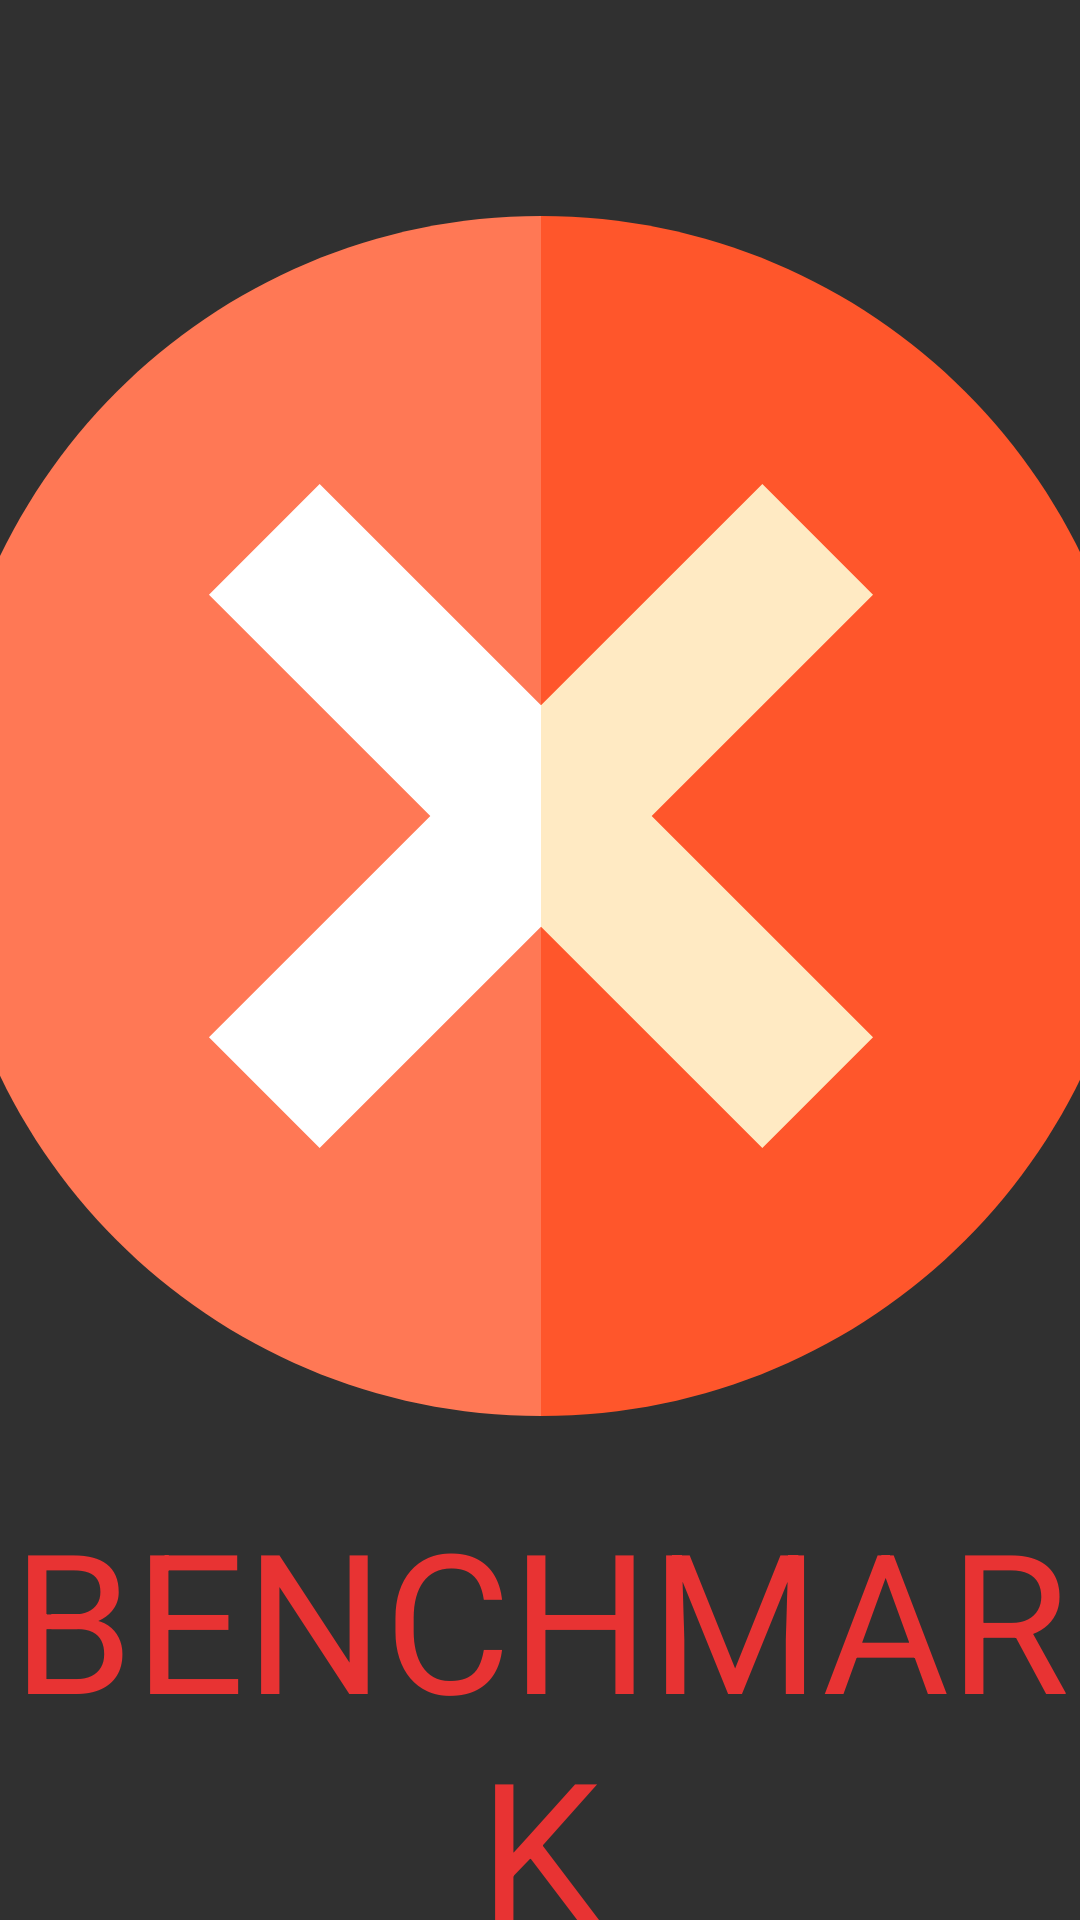

Android layout source for this screen:
<!-- AndroidManifest.xml: application theme Theme.AppCompat -->
<!-- res/layout/activity_show_error.xml -->
<?xml version="1.0" encoding="utf-8"?>
<androidx.constraintlayout.widget.ConstraintLayout xmlns:android="http://schemas.android.com/apk/res/android"
    xmlns:app="http://schemas.android.com/apk/res-auto"
    xmlns:tools="http://schemas.android.com/tools"
    android:layout_width="match_parent"
    android:layout_height="match_parent"
    tools:context=".ui.activity.ShowErrorActivity">

    <ImageView
        android:id="@+id/imageViewError"
        android:layout_width="@dimen/error_image"
        android:layout_height="@dimen/error_image"
        android:contentDescription="show error"
        app:layout_constraintBottom_toBottomOf="parent"
        app:layout_constraintEnd_toEndOf="parent"
        app:layout_constraintStart_toStartOf="parent"
        app:layout_constraintTop_toTopOf="parent"
        app:layout_constraintVertical_bias="0.3"
        app:srcCompat="@drawable/ic_error_detected" />

    <TextView
        android:id="@+id/textViewError"
        style="@style/textStyle"
        android:layout_width="wrap_content"
        android:layout_height="wrap_content"
        android:text="@string/error_detected"
        android:textColor="@color/red_light"
        app:layout_constraintEnd_toEndOf="@+id/imageViewError"
        app:layout_constraintStart_toStartOf="@+id/imageViewError"
        app:layout_constraintTop_toBottomOf="@+id/imageViewError" />

</androidx.constraintlayout.widget.ConstraintLayout>
<!-- resources referenced by this layout -->
<resources>
  <color name="red_light">#E83333</color>
  <dimen name="error_image">400dp</dimen>
  <!-- drawable ic_error_detected (drawable) -->
  <vector xmlns:android="http://schemas.android.com/apk/res/android"
      android:width="56dp"
      android:height="56dp"
      android:viewportWidth="512"
      android:viewportHeight="512">
      <path
          android:fillColor="#FF7855"
          android:pathData="M0,256c0,141.384 114.615,256 256,256l22.261,-256L256,0C114.615,0 0,114.615 0,256z" />
      <path
          android:fillColor="#FF562B"
          android:pathData="M256,0v512c141.384,0 256,-114.616 256,-256S397.384,0 256,0z" />
      <path
          android:fillColor="#FFFFFF"
          android:pathData="M161.555,114.333l-47.222,47.222l94.445,94.445l-94.445,94.445l47.222,47.222l94.445,-94.445l22.261,-47.222l-22.261,-47.222z" />
      <path
          android:fillColor="#FFEAC3"
          android:pathData="M397.667,161.555l-47.222,-47.222l-94.445,94.445l0,94.444l94.445,94.445l47.222,-47.222l-94.445,-94.445z" />
  </vector>
  <string name="error_detected">Benchmark\nhas detect\nsome faults!</string>
  <style name="textStyle" parent="basicTheme">
          
          <item name="textAllCaps">true</item>
          <item name="android:textSize">@dimen/fontsize_maxi</item>
          <item name="android:gravity">center_horizontal</item>
          <item name="android:layout_marginTop">24dp</item>
      </style>
  <style name="basicTheme" parent="Theme.MaterialComponents.DayNight.DarkActionBar">
          
          <item name="colorPrimary">@color/blue</item>
          <item name="colorPrimaryVariant">@color/blu_light</item>
          <item name="colorOnPrimary">@color/bluSecondary</item>
          
          <item name="colorSecondary">@color/blue</item>
          <item name="colorSecondaryVariant">@color/blue_light</item>
          <item name="colorOnSecondary">@color/gray</item>
  
          <item name="android:textSize">22sp</item>
  
          
          <item name="android:statusBarColor">?attr/colorPrimaryVariant</item>
          
          <item name="android:colorAccent">@color/blu_light</item>
          <item name="colorPrimaryDark">@color/blu_light</item>
          <item name="android:textColorPrimary">@color/black</item>
      </style>
  <dimen name="fontsize_maxi">65sp</dimen>
  <color name="blue">#FF0084FF</color>
  <color name="blu_light">#0076D2</color>
  <color name="bluSecondary">#122873</color>
  <color name="blue_light">#78CAC2</color>
  <color name="gray">#FF696969</color>
  <color name="black">#FF000000</color>
</resources>
